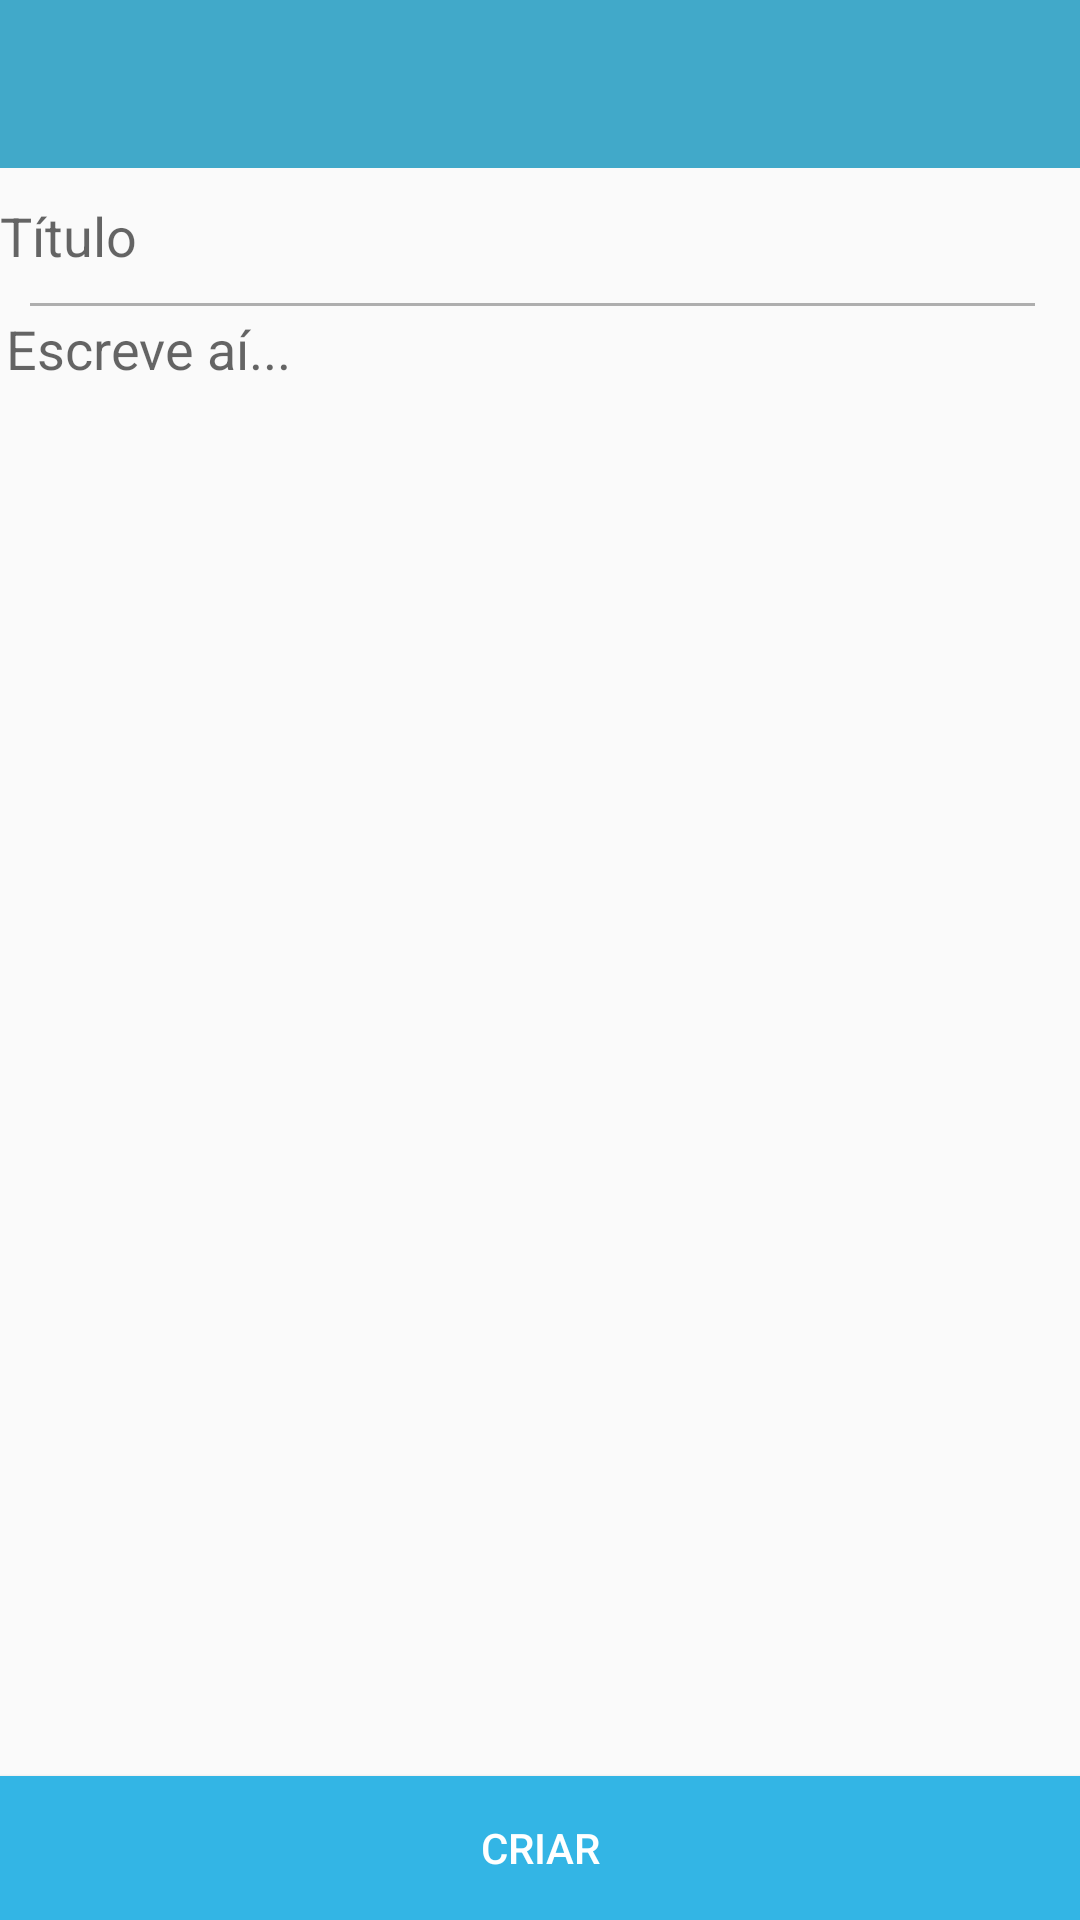

Android layout source for this screen:
<!-- AndroidManifest.xml: activity theme AppTheme.NoActionBar -->
<!-- res/layout/activity_new_note.xml -->
<?xml version="1.0" encoding="utf-8"?>
<android.support.design.widget.CoordinatorLayout
    xmlns:android="http://schemas.android.com/apk/res/android"
    xmlns:app="http://schemas.android.com/apk/res-auto"
    xmlns:tools="http://schemas.android.com/tools"
    android:layout_width="match_parent"
    android:layout_height="match_parent"
    tools:context="app.gabriel.notepad.NewNoteActivity">

    <LinearLayout
        android:layout_width="match_parent"
        android:layout_height="wrap_content"
        android:orientation="vertical"
        >

        <android.support.v7.widget.Toolbar
            android:id="@+id/new_note_toolbar"
            android:layout_width="match_parent"
            android:layout_height="wrap_content"
            android:background="?attr/colorPrimary"
            android:minHeight="?attr/actionBarSize"
            android:theme="?attr/actionBarTheme" />

        <EditText
            android:id="@+id/new_title"
            android:layout_width="match_parent"
            android:layout_height="45dp"
            android:background="@android:color/transparent"
            android:hint="Título"></EditText>

        <View
            android:layout_width="match_parent"
            android:layout_height="1dp"
            android:layout_marginEnd="15dp"
            android:layout_marginStart="10dp"
            android:alpha=".3"
            android:background="@android:color/black">

        </View>

        <EditText
            android:id="@+id/new_content"
            android:layout_width="match_parent"
            android:layout_height="519dp"
            android:layout_margin="2dp"
            android:layout_weight="1"
            android:background="@android:color/transparent"
            android:ems="10"
            android:gravity="top"
            android:hint="Escreve aí..."
            android:inputType="textMultiLine" />

        <Button
            android:id="@+id/create_btn"
            android:layout_width="match_parent"
            android:layout_height="wrap_content"
            android:background="@drawable/create_btn"
            android:text="Criar"
            android:textColor="@android:color/white" />

    </LinearLayout>

</android.support.design.widget.CoordinatorLayout>
<!-- resources referenced by this layout -->
<resources>
  <!-- drawable create_btn (drawable) -->
  <?xml version="1.0" encoding="utf-8"?>
  <selector xmlns:android="http://schemas.android.com/apk/res/android">
  
      <item>
          <shape android:shape="rectangle">
              <solid android:color="@android:color/holo_blue_light"/>
          </shape>
      </item>
      <item android:state_pressed="true">
          <shape android:shape="rectangle">
              <solid android:color="@android:color/holo_blue_dark"/>
          </shape>
      </item>
      <item android:state_focused="true">
          <shape android:shape="rectangle">
              <solid android:color="@android:color/holo_blue_dark"/>
          </shape>
      </item>
  
      <item android:state_focused="true">
          <shape android:shape="rectangle">
              <solid android:color="@android:color/holo_blue_dark"/>
          </shape>
      </item>
  
  
  </selector>
  <style name="AppTheme.NoActionBar">
              <item name="windowActionBar">false</item>
              <item name="windowNoTitle">true</item>
          <item name="colorPrimaryDark">@color/colorPrimary</item>
      </style>
  <color name="colorPrimary">#41a9c9</color>
</resources>
